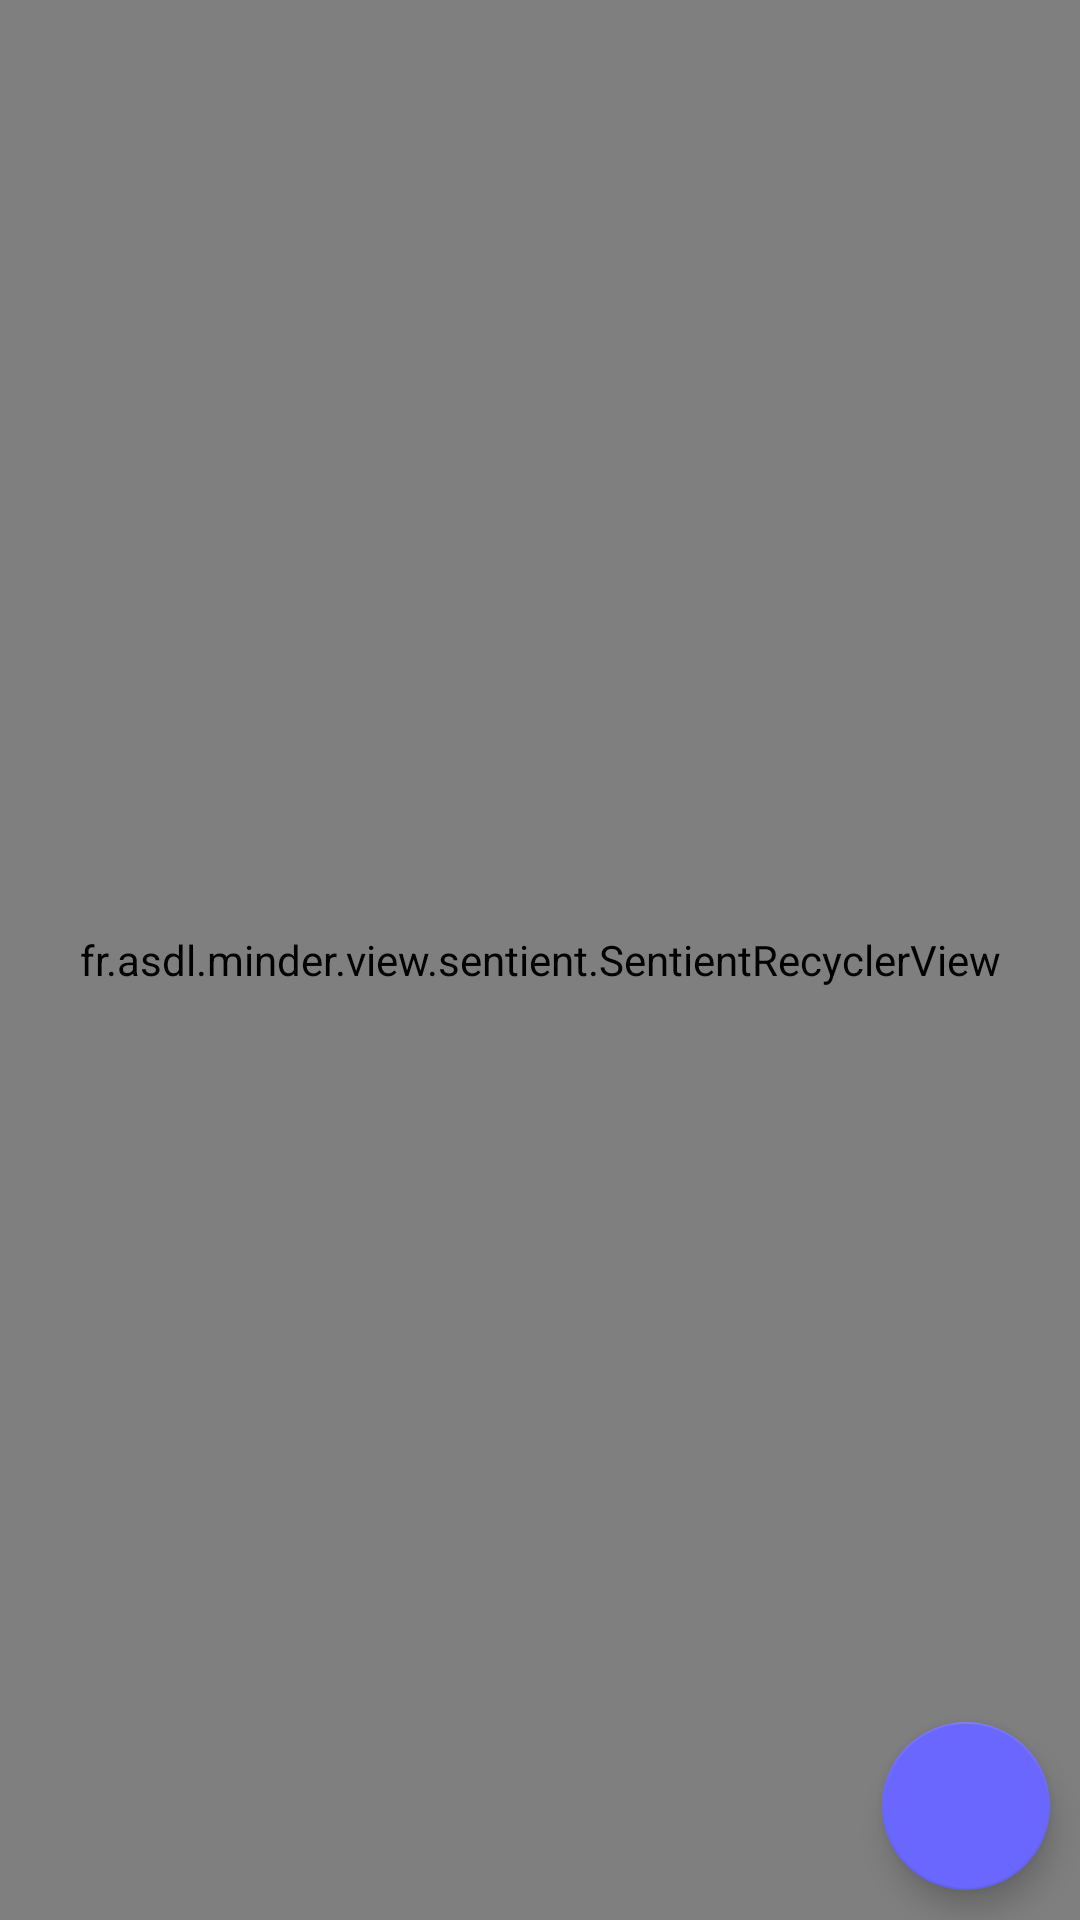

Here is an Android app screen rendered from its layout file. Give the layout XML and the strings, colors and styles it references.
<!-- AndroidManifest.xml: application theme AppTheme -->
<!-- res/layout/activity_main.xml -->
<?xml version="1.0" encoding="utf-8"?>
<androidx.constraintlayout.widget.ConstraintLayout xmlns:android="http://schemas.android.com/apk/res/android"
    xmlns:app="http://schemas.android.com/apk/res-auto"
    xmlns:tools="http://schemas.android.com/tools"
    android:layout_width="match_parent"
    android:layout_height="match_parent"
    tools:context=".activities.MainActivity">

    <TextView
        android:id="@+id/loadingText"
        android:layout_width="wrap_content"
        android:layout_height="wrap_content"
        android:text="@string/loading"
        android:textAlignment="center"
        android:paddingTop="@dimen/padding_small"
        app:layout_constraintBottom_toBottomOf="parent"
        app:layout_constraintLeft_toLeftOf="parent"
        app:layout_constraintRight_toRightOf="parent"
        app:layout_constraintTop_toTopOf="parent" />

    <ProgressBar
        android:id="@+id/loadingBar"
        style="?android:attr/progressBarStyle"
        android:layout_width="match_parent"
        android:layout_height="wrap_content"
        android:indeterminate="true"
        app:layout_constraintBottom_toTopOf="@+id/loadingText"/>

    <fr.asdl.minder.view.sentient.SentientRecyclerView
        android:id="@+id/notes_recycler"
        android:layout_width="match_parent"
        android:layout_height="match_parent"
        android:paddingTop="@dimen/padding_tiny"
        android:paddingBottom="@dimen/padding_tiny"
        android:nestedScrollingEnabled="false"
        android:clipToPadding="false"
        android:fadeScrollbars="true"
        android:scrollbarStyle="outsideOverlay"
        android:scrollbars="vertical"
        app:layout_constraintTop_toTopOf="parent"
        app:emptyView="@+id/no_note"
        app:swipeableView="@+id/note_element"/>

    <TextView
        android:id="@+id/no_note"
        android:layout_width="match_parent"
        android:layout_height="match_parent"
        android:gravity="center"
        android:visibility="gone"
        android:text="@string/no_note" />

    <com.google.android.material.floatingactionbutton.FloatingActionButton
        android:id="@+id/add_note_button"
        android:layout_width="wrap_content"
        android:layout_height="wrap_content"
        android:clickable="true"
        android:focusable="true"
        app:layout_constraintBottom_toBottomOf="parent"
        app:layout_constraintRight_toRightOf="parent"
        android:layout_margin="@dimen/padding_small"
        app:srcCompat="@drawable/ic_baseline_add_24"
        app:backgroundTint="@color/colorAccent"
        app:tint="@color/blank"
        app:rippleColor="@color/blank"/>

</androidx.constraintlayout.widget.ConstraintLayout>
<!-- resources referenced by this layout -->
<resources>
  <color name="blank">#fff</color>
  <color name="colorAccent">#6967ff</color>
  <dimen name="padding_small">10dp</dimen>
  <dimen name="padding_tiny">5dp</dimen>
  <string name="loading">Loading</string>
  <string name="no_note">No note found</string>
  <style name="AppTheme" parent="Theme.MaterialComponents.DayNight.NoActionBar">
          <item name="android:colorBackground">@color/semiBlank</item>
          <item name="colorPrimary">@color/colorPrimary</item>
          <item name="colorPrimaryDark">@color/colorPrimaryDark</item>
          <item name="colorAccent">@color/colorAccent</item>
          <item name="actionBarStyle">@style/ActionBar</item>
          <item name="statusBarBackground">@color/colorPrimaryDark</item>
          <item name="android:textColorSecondary">@color/blank</item>
      </style>
  <color name="semiBlank">#eee</color>
  <color name="colorPrimary">#0e3ce5</color>
  <color name="colorPrimaryDark">#0014b1</color>
  <style name="ActionBar" parent="@style/Widget.AppCompat.Light.ActionBar.Solid.Inverse">
          <item name="background">@color/colorPrimary</item>
          <item name="titleTextStyle">@style/ActionBarTitle</item>
      </style>
  <style name="ActionBarTitle" parent="@style/TextAppearance.AppCompat.Widget.ActionBar.Title">
          <item name="android:textColor">@color/blank</item>
      </style>
</resources>
